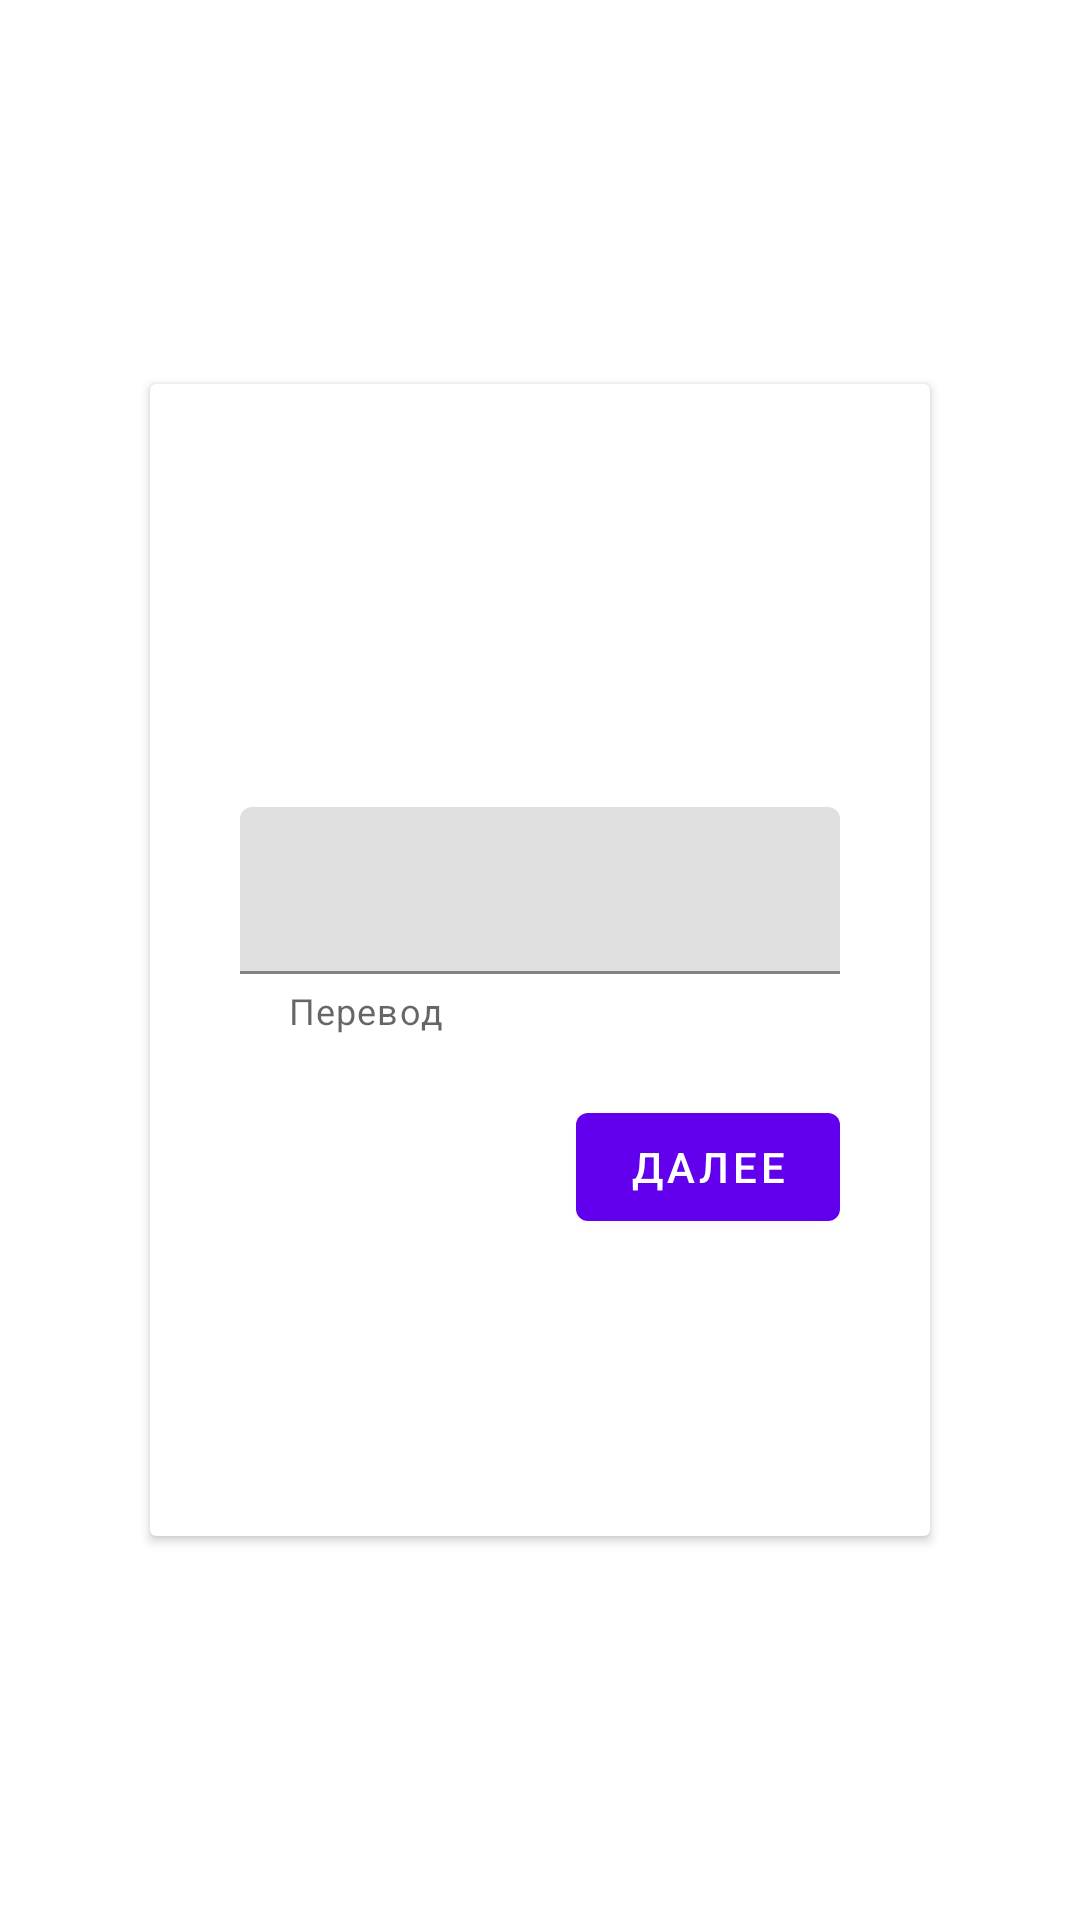

This screen was rendered from an Android layout file. Write that file and the resources it references.
<!-- AndroidManifest.xml: application theme AppTheme -->
<!-- res/layout/fragment_add_translation.xml -->
<?xml version="1.0" encoding="utf-8"?>
<FrameLayout xmlns:android="http://schemas.android.com/apk/res/android"
    xmlns:app="http://schemas.android.com/apk/res-auto"
    xmlns:tools="http://schemas.android.com/tools"
    android:layout_width="match_parent"
    android:layout_height="match_parent">

    <androidx.cardview.widget.CardView
        android:layout_width="match_parent"
        android:layout_height="384dp"
        android:layout_gravity="center"
        android:layout_margin="50dp">

        <LinearLayout
            android:layout_width="match_parent"
            android:layout_height="wrap_content"
            android:layout_gravity="center"
            android:layout_margin="30dp"
            android:orientation="vertical">

            <com.google.android.material.textview.MaterialTextView
                android:id="@+id/title"
                android:layout_width="wrap_content"
                android:layout_height="wrap_content"
                android:layout_gravity="center_horizontal"
                android:textSize="@dimen/label_text_size"
                tools:text="test label" />

            <com.google.android.material.textfield.TextInputLayout
                android:layout_width="match_parent"
                android:layout_height="wrap_content"
                android:layout_marginTop="10dp"
                app:helperText="@string/translate">

                <com.google.android.material.textfield.TextInputEditText
                    android:id="@+id/word"
                    android:layout_width="match_parent"
                    android:layout_height="wrap_content" />
            </com.google.android.material.textfield.TextInputLayout>

            <com.google.android.material.chip.ChipGroup
                android:id="@+id/translationsContainer"
                app:chipSpacingHorizontal="5dp"
                android:layout_width="match_parent"
                android:layout_height="wrap_content">

            </com.google.android.material.chip.ChipGroup>


            <com.google.android.material.button.MaterialButton
                android:id="@+id/btnNext"
                android:layout_width="wrap_content"
                android:layout_height="wrap_content"
                android:layout_gravity="end"
                android:layout_marginTop="20dp"
                android:text="Далее" />
        </LinearLayout>
    </androidx.cardview.widget.CardView>
</FrameLayout>
<!-- resources referenced by this layout -->
<resources>
  <dimen name="label_text_size">24sp</dimen>
  <string name="translate">Перевод</string>
</resources>
